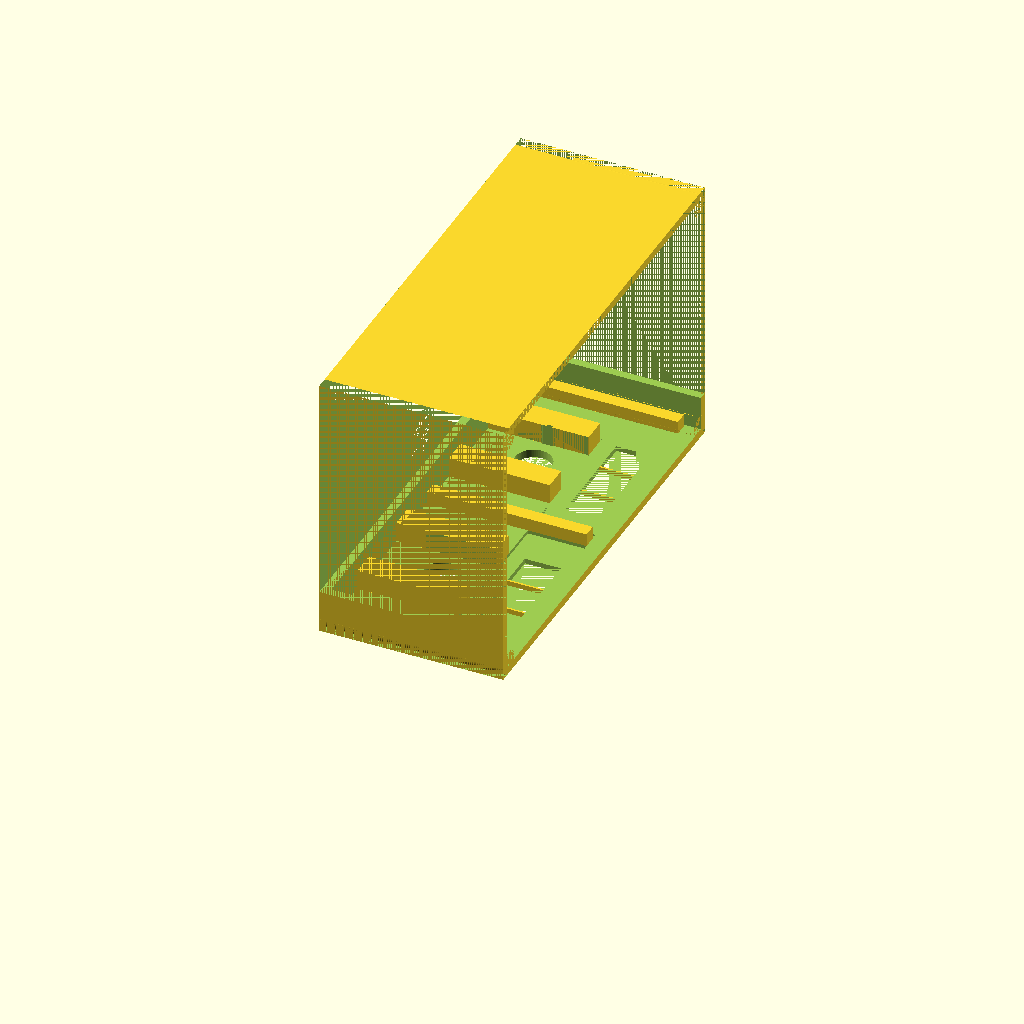
Cell 1: the model at its default parameters.
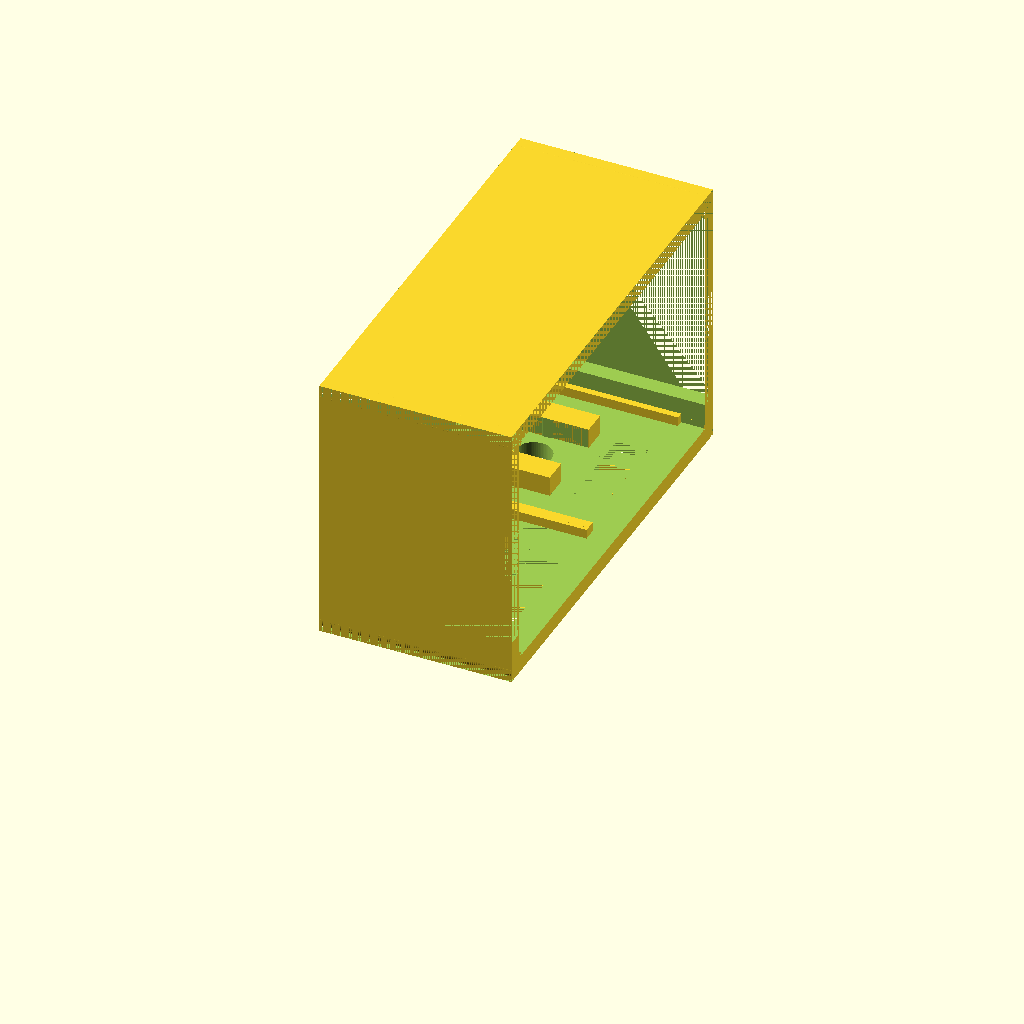
Cell 2: resolution = 0.7 (everything else at default).
One fixed orthographic camera (rotation 55°, 0°, 25°; colour scheme Cornfield) for every cell.
OpenSCAD source file Case/TestPrintDisplaySeating.scad:
//everything is in units of millimeters
resolution = 0.35;

//variables to keep in-sync with the other scad file
mainShellThickness = 5 * resolution;
mainDepth = 57;
mainWidth = 91;
mainHeight = 37 + mainShellThickness;
caseCornerRadius = 2.5;
cylinderFragments = 70;

lidThickness = resolution * 3; //z-axis
lidLipWidth = resolution * 2;  //x & y axis thickness of the lip/wall
outerLipHeight = resolution * 4; //height above lidThickness
innerLipHeightAboveOuterLipHeight = resolution * 5;
innerLipHeight = outerLipHeight + innerLipHeightAboveOuterLipHeight; //height above lidThickness
margin = mainShellThickness + lidLipWidth;
marginFromSnapJointCutaway = resolution;

lidSnapJointProtrusionHeight = 2;
lidSnapJointWidth = mainDepth / 2;
lidSnapJointProtrusionLength = mainShellThickness * 3 / 5;
lidSnapJointOffsetFromTop = 1.2;
lidSnapJointGapWidthForRemoval = 10;
lidSnapJointGapHeightForRemoval = 1.5;

//keep in-sync with the mounting plate file
mountingHoleRadius = 4.32;
mountingPillarRadius = mountingHoleRadius + 1.5;
mountingHoleHeight = 8.68;
mountingPillarHeight = mountingHoleHeight + 0.5;

supportBracketThickness = 0.39;

//////////////////////////////////////////////////////////////////////
//////////////////////////////////////////////////////////////////////
//////////////////////////////////////////////////////////////////////

frontFaceThickness = 3 * resolution;
displayEdgeBuffer = 0.8;
displayWidth = 22.5 + displayEdgeBuffer*2;
displayDepth = mainShellThickness;
displayHeight = 6 + displayEdgeBuffer*2;
displayYOffset = 8.6;
displayTopOffset = displayHeight + innerLipHeightAboveOuterLipHeight + 3.3;
displayIndentWidth = 38.5;
displayIndentHeight = 12.4;
displayIndentYOffsetFromDisplayY = -5.7 - displayEdgeBuffer;
displayIndentZOffsetFromDisplayZ = -2.3 - displayEdgeBuffer;
displayPinsYaxisWidth = 2.2;
displayThickness = 3.4; //this is used for the snap-fit mechanism
displaySnapJointLegThickness = 0.8;
displaySnapJointHeadHeight = mainHeight - displayTopOffset - displayIndentZOffsetFromDisplayZ + displayIndentHeight;
displaySnapJointHeadProtrusionLength = displayThickness - (mainShellThickness - frontFaceThickness) - resolution;
displaySnapJointFlapLipLength = displaySnapJointHeadHeight / 8;
displaySnapJointWidth = 3;
knobAndDisplaySupportWallDepth = displayThickness + displaySnapJointLegThickness;
knobAndDisplaySupportWallThickness = 5.2;
displaySideRetainingPillarThickness = displayThickness - mainShellThickness + frontFaceThickness;
knobHoleYoffset = displayYOffset + (displayWidth / 2);
knobHoleZoffset = mainHeight - displayTopOffset - 11.8;
knobHoleRadius = 3.8;
knobHoleDepth = mainShellThickness + knobAndDisplaySupportWallDepth;
knobIndentSquareSideLength = 12.4;
knobHookYaxisOffset = 6;
knobHookYaxisWidth = 0.7;
knobHookXaxisDepth = knobHoleDepth - resolution;
knobHookZaxisHeight = 2.2;
gapBetweenTopOfKnobCutoutAndBottomOfDisplayCutout = (mainHeight - displayTopOffset + displayIndentZOffsetFromDisplayZ) - (knobHoleZoffset + knobIndentSquareSideLength/2);
pcbMountSpacingFromWallToCut = resolution;
pcbMountHeight = mountingPillarHeight - mainShellThickness + 2; //height above mainShellThickness
pcbBoardThickness = 1.6;
pcbBoardDepth = 36;
pcbBoardWidth = 74.9;
pcbPadSideLength = 9;
pcbWallThickness = 0.9;
pcbOffsetX = mainShellThickness;
pcbOffsetY = mainWidth - mainShellThickness - pcbBoardWidth;
pcbShelfSideLength = 3;
pcbShelfThickness = 1;
pcbRearRightWidth = 14.5;
pcbRearRightDepth = 3.5;
pcbSnapJointHeadHeight = 4;
pcbSnapJointHeadProtrusionLength = pcbMountSpacingFromWallToCut + 0.8;
pcbSnapJointFlatLipLength = pcbSnapJointHeadHeight / 8;
usbSlotHeight = 7;
usbSlotWidth = 26 - usbSlotHeight;
usbSlotXoffset = pcbOffsetX + 3 + usbSlotHeight / 2;
usbSlotYoffset = pcbMountHeight; //offset above mainShellThickness
mountingHoleX = pcbOffsetX + pcbBoardDepth + pcbWallThickness + mountingHoleRadius - 2;


//MODULE snap joint for lid
module createLeftSideLidSnapJoint()
{
  translate([mainDepth/2 - lidSnapJointWidth/2, mainShellThickness - lidSnapJointProtrusionLength, mainHeight - lidSnapJointOffsetFromTop - lidSnapJointProtrusionHeight]) {
    polyhedron(
      points=[[0,lidSnapJointProtrusionLength,0], //0
              [0,0,lidSnapJointProtrusionHeight], //1
              [lidSnapJointWidth,0,lidSnapJointProtrusionHeight], //2
              [lidSnapJointWidth,lidSnapJointProtrusionLength,0], //3
              [0,lidSnapJointProtrusionLength,lidSnapJointProtrusionHeight], //4
              [lidSnapJointWidth,lidSnapJointProtrusionLength,lidSnapJointProtrusionHeight]], //5
      faces=[[0,1,2,3],
             [1,4,5,2],
             [4,0,3,5],
             [4,1,0],
             [3,2,5]
             ]
    );
  };
  
  //gap for removing lid
  translate([mainDepth/2 - lidSnapJointGapWidthForRemoval/2, 0, mainHeight - lidSnapJointGapHeightForRemoval]) {
    cube([lidSnapJointGapWidthForRemoval, mainShellThickness, lidSnapJointGapHeightForRemoval]);
  };
};

module cutoutLeftKnobStuff() {
  //left knob
  translate([mainDepth - knobHoleDepth, mainWidth/2 - knobHoleYoffset, knobHoleZoffset]) {
    rotate([0,90,0]) {
      cylinder(knobHoleDepth,knobHoleRadius,knobHoleRadius,$fn=cylinderFragments);
    };
  };
  //left knob hook slot
  translate([mainDepth - knobHoleDepth, mainWidth/2 - knobHoleYoffset - knobHookYaxisOffset - knobHookYaxisWidth, knobHoleZoffset - knobHookZaxisHeight / 2]) {
    cube([knobHookXaxisDepth, knobHookYaxisWidth, knobHookZaxisHeight]);
  };
  //left knob indent
  translate([mainDepth - knobHoleDepth, mainWidth/2 - knobHoleYoffset - knobIndentSquareSideLength/2, knobHoleZoffset - knobIndentSquareSideLength/2]) {
    cube([knobHoleDepth - mainShellThickness, knobIndentSquareSideLength, knobIndentSquareSideLength + gapBetweenTopOfKnobCutoutAndBottomOfDisplayCutout]);
  };
};
module cutoutRightKnobStuff() {
  //right knob
  translate([mainDepth - knobHoleDepth, mainWidth/2 + knobHoleYoffset, knobHoleZoffset]) {
    rotate([0,90,0]) {
      cylinder(knobHoleDepth,knobHoleRadius,knobHoleRadius,$fn=cylinderFragments);
    };
  };
  //right knob hook slot
  translate([mainDepth - knobHoleDepth, mainWidth/2 + knobHoleYoffset + knobHookYaxisOffset, knobHoleZoffset - knobHookZaxisHeight / 2]) {
    cube([knobHookXaxisDepth, knobHookYaxisWidth, knobHookZaxisHeight]);
  };
  //right knob indent
  translate([mainDepth - knobHoleDepth, mainWidth/2 + knobHoleYoffset - knobIndentSquareSideLength/2, knobHoleZoffset - knobIndentSquareSideLength/2]) {
    cube([knobHoleDepth - mainShellThickness, knobIndentSquareSideLength, knobIndentSquareSideLength + gapBetweenTopOfKnobCutoutAndBottomOfDisplayCutout]);
  };
};

module cutoutLeftDisplayIndent() {
  //left display indent to make the wall thinner
  translate([mainDepth - displayDepth, mainWidth/2 - displayWidth - displayYOffset + displayIndentYOffsetFromDisplayY, mainHeight - displayTopOffset + displayIndentZOffsetFromDisplayZ]) {
    cube([mainShellThickness - frontFaceThickness, displayIndentWidth, displayIndentHeight]);
  };
  //extra cutout for pins
  translate([mainDepth - displayDepth, mainWidth/2 - displayWidth - displayYOffset + displayIndentYOffsetFromDisplayY, mainHeight - displayTopOffset + displayIndentZOffsetFromDisplayZ]) {
    cube([mainShellThickness - resolution, displayPinsYaxisWidth, displayIndentHeight]);
  };
};

module cutoutRightDisplayIndent() {
  //right display indent to make the wall thinner
  translate([mainDepth - displayDepth, mainWidth/2 + displayYOffset + displayIndentYOffsetFromDisplayY, mainHeight - displayTopOffset + displayIndentZOffsetFromDisplayZ]) {
    cube([mainShellThickness - frontFaceThickness, displayIndentWidth, displayIndentHeight]);
  };
  //extra cutout for pins
  translate([mainDepth - displayDepth, mainWidth/2 + displayYOffset + displayIndentYOffsetFromDisplayY, mainHeight - displayTopOffset + displayIndentZOffsetFromDisplayZ]) {
    cube([mainShellThickness - resolution, displayPinsYaxisWidth, displayIndentHeight]);
  };
};

rotate([0,90,0]) {
difference() {
union() {
  difference() {
    //main shell
    cube([mainDepth, mainWidth, mainHeight]);
    //cutting out the inside of the shell
    translate([mainShellThickness, mainShellThickness, mainShellThickness]) {
      cube([mainDepth - mainShellThickness * 2, mainWidth - mainShellThickness * 2, mainHeight]);
    };
    
    //left display
    translate([mainDepth - displayDepth, mainWidth/2 - displayWidth - displayYOffset, mainHeight - displayTopOffset]) {
      cube([displayDepth, displayWidth, displayHeight]);
    };
    cutoutLeftDisplayIndent();
    
    //right display
    translate([mainDepth - displayDepth, mainWidth/2 + displayYOffset, mainHeight - displayTopOffset]) {
      cube([displayDepth, displayWidth, displayHeight]);
    };
    cutoutRightDisplayIndent();
    
    cutoutLeftKnobStuff();
    cutoutRightKnobStuff();
    
    //usb cable and power switch slot right side.
    translate([usbSlotXoffset, mainWidth - mainShellThickness, mainShellThickness + usbSlotYoffset]) {
      cube([usbSlotWidth, mainShellThickness, usbSlotHeight]);
    };
    //NOTE: Keep in sync way below for cutting out the cylinder pillar
    translate([usbSlotXoffset, mainWidth - mainShellThickness, mainShellThickness + usbSlotYoffset + usbSlotHeight/2]) {
      rotate([270,90,0]) {
        cylinder(mainShellThickness, usbSlotHeight/2, usbSlotHeight/2, $fn=cylinderFragments);
      };
    };
    //circular edge cut-out for USB and switch
    translate([usbSlotXoffset + usbSlotWidth, mainWidth - mainShellThickness, mainShellThickness + usbSlotYoffset + usbSlotHeight/2]) {
      rotate([270,90,0]) {
        cylinder(mainShellThickness, usbSlotHeight/2, usbSlotHeight/2, $fn=cylinderFragments);
      };
    };
    
    //bottom mounting hole
    translate([mountingHoleX, mainWidth/2, 0]) {
      cylinder(mainShellThickness, mountingHoleRadius, mountingHoleRadius, $fn=cylinderFragments);
    };
    //back mounting hole
    /*TODO: I've removed for now
    translate([0, mainWidth/2, mainHeight - mountingHoleRadius - 10]) {
      rotate([0,90,0]) {
        cylinder(mainShellThickness, mountingHoleRadius, mountingHoleRadius, $fn=cylinderFragments);
      };
    };*/
    
    //cut out for case lid screw mounts and rounded edges, rear-left
    translate([0, 0, 0]) {
      cube([caseCornerRadius, caseCornerRadius, mainHeight]);
    };
    
    //cut out for case lid screw mounts and rounded edges, front-left
    translate([mainDepth - caseCornerRadius, 0, 0]) {
      cube([caseCornerRadius, caseCornerRadius, mainHeight]);
    };
    
    //cut out for case lid screw mounts and rounded edges, front-right
    translate([mainDepth - caseCornerRadius, mainWidth - caseCornerRadius, 0]) {
      cube([caseCornerRadius, caseCornerRadius, mainHeight]);
    };
    
    //cut out for case lid screw mounts and rounded edges, rear-right
    translate([0, mainWidth - caseCornerRadius, 0]) {
      cube([caseCornerRadius, caseCornerRadius, mainHeight]);
    };
    
    createLeftSideLidSnapJoint();
    
    translate([0,mainWidth,0]) {
      mirror([0,1,0]) {
        createLeftSideLidSnapJoint();
      };
    };
  };
  
  //////////////////////////////////////////////////////////////////////////////
  //////////////////////////////////////////////////////////////////////////////
  //////////////////////////////////////////////////////////////////////////////
  //outside main "difference" function
  //////////////////////////////////////////////////////////////////////////////
  //////////////////////////////////////////////////////////////////////////////
  //////////////////////////////////////////////////////////////////////////////
  
  //bottom mounting hole
  difference() {
    translate([mountingHoleX, mainWidth/2, 0]) {
      cylinder(mountingPillarHeight, mountingPillarRadius, mountingPillarRadius, $fn=cylinderFragments);
    };
    translate([mountingHoleX, mainWidth/2, 0]) {
      cylinder(mountingHoleHeight, mountingHoleRadius, mountingHoleRadius, $fn=cylinderFragments);
    };
  };
  
  //adding cylinder for case rounded edge, rear-left
  difference() {
    translate([caseCornerRadius, caseCornerRadius, 0]) {
      cylinder(mainHeight, caseCornerRadius, caseCornerRadius, $fn=cylinderFragments);
    };
    translate([mainShellThickness, mainShellThickness, mainShellThickness]) {
      cube([caseCornerRadius*2 - mainShellThickness, caseCornerRadius*2 - mainShellThickness, mainHeight - mainShellThickness]);
    };
  };

  //adding cylinder for case rounded edge, front-left
  difference() {
    translate([mainDepth - caseCornerRadius, caseCornerRadius, 0]) {
      cylinder(mainHeight, caseCornerRadius, caseCornerRadius, $fn=cylinderFragments);
    };
    translate([mainDepth - caseCornerRadius*2, mainShellThickness, mainShellThickness]) {
      cube([caseCornerRadius*2 - mainShellThickness, caseCornerRadius*2 - mainShellThickness, mainHeight - mainShellThickness]);
    };
  };

  //adding cylinder for case rounded edge, front-right
  difference() {
    translate([mainDepth - caseCornerRadius, mainWidth - caseCornerRadius, 0]) {
      cylinder(mainHeight, caseCornerRadius, caseCornerRadius, $fn=cylinderFragments);
    };
    translate([mainDepth - caseCornerRadius*2, mainWidth - caseCornerRadius*2, mainShellThickness]) {
      cube([caseCornerRadius*2 - mainShellThickness, caseCornerRadius*2 - mainShellThickness, mainHeight - mainShellThickness]);
    };
    //special-case, remove the stuff for indented-display again
    cutoutRightDisplayIndent();
  };

  //adding cylinder for case rounded edge, rear-right
  difference() {
    translate([caseCornerRadius, mainWidth - caseCornerRadius, 0]) {
      cylinder(mainHeight, caseCornerRadius, caseCornerRadius, $fn=cylinderFragments);
    };
    translate([mainShellThickness, mainWidth - caseCornerRadius*2, mainShellThickness]) {
      cube([caseCornerRadius*2 - mainShellThickness, caseCornerRadius*2 - mainShellThickness, mainHeight - mainShellThickness]);
    };
    
    //NOTE: keep in sync with USB code far above, USB curved cut-out
    translate([usbSlotXoffset, mainWidth - mainShellThickness, mainShellThickness + usbSlotYoffset + usbSlotHeight/2]) {
      rotate([270,90,0]) {
        cylinder(mainShellThickness, usbSlotHeight/2, usbSlotHeight/2, $fn=cylinderFragments);
      };
    };
  };

  
  //mounting seat for PCB, rear-left side
  difference() {
    translate([pcbOffsetX, pcbOffsetY - pcbWallThickness, mainShellThickness]) {
      cube([pcbPadSideLength - pcbWallThickness, pcbPadSideLength, pcbMountHeight + pcbBoardThickness]);
    };
    translate([pcbOffsetX, pcbOffsetY, mainShellThickness + pcbMountHeight]) {
      cube([pcbPadSideLength - pcbWallThickness, pcbPadSideLength - pcbWallThickness, pcbBoardThickness]);
    };
    //cut a slot so the side has flex
    translate([pcbOffsetX, pcbOffsetY, mainShellThickness]) {
      cube([pcbPadSideLength - pcbWallThickness, pcbMountSpacingFromWallToCut, pcbMountHeight]);
    };
    //cut a slot away from the side wall so it can flex
    translate([mainShellThickness, pcbOffsetY - pcbWallThickness, mainShellThickness]) {
      cube([pcbMountSpacingFromWallToCut, pcbWallThickness, pcbMountHeight + pcbBoardThickness]);
    };
  };
  //snap joint
  translate([pcbOffsetX + pcbMountSpacingFromWallToCut, pcbOffsetY - pcbWallThickness, mainShellThickness + pcbMountHeight + pcbBoardThickness]) {
    polyhedron(
      points=[[0,0,0], //0
              [0, pcbWallThickness + pcbSnapJointHeadProtrusionLength, 0], //1
              [pcbPadSideLength - pcbMountSpacingFromWallToCut - pcbWallThickness, pcbWallThickness + pcbSnapJointHeadProtrusionLength, 0], //2
              [pcbPadSideLength - pcbMountSpacingFromWallToCut - pcbWallThickness, 0, 0], //3
              [0, pcbWallThickness + pcbSnapJointHeadProtrusionLength, pcbSnapJointFlatLipLength], //4
              [pcbPadSideLength - pcbMountSpacingFromWallToCut - pcbWallThickness, pcbWallThickness + pcbSnapJointHeadProtrusionLength, pcbSnapJointFlatLipLength], //5
              [0, pcbWallThickness, pcbSnapJointHeadHeight], //6
              [pcbPadSideLength - pcbMountSpacingFromWallToCut - pcbWallThickness, pcbWallThickness, pcbSnapJointHeadHeight], //7
              [0, 0, pcbSnapJointHeadHeight], //8
              [pcbPadSideLength - pcbMountSpacingFromWallToCut - pcbWallThickness, 0, pcbSnapJointHeadHeight]], //9
      faces=[[0,1,2,3],
             [1,4,5,2],
             [4,6,7,5],
             [6,8,9,7],
             [9,8,0,3],
             [1,0,8,6,4],
             [5,7,9,3,2]]
    );
  };
  
  //mounting seat for PCB, front-left side
  difference() {
    translate([pcbOffsetX + pcbBoardDepth - pcbPadSideLength + pcbWallThickness, pcbOffsetY - pcbWallThickness, mainShellThickness]) {
      cube([pcbPadSideLength, pcbPadSideLength, pcbMountHeight + pcbBoardThickness]);
    };
    translate([pcbOffsetX + pcbBoardDepth - pcbPadSideLength + pcbWallThickness, pcbOffsetY, mainShellThickness + pcbMountHeight]) {
      cube([pcbPadSideLength - pcbWallThickness, pcbPadSideLength - pcbWallThickness, pcbBoardThickness]);
    };
    //cut a slot so the side has flex
    translate([pcbOffsetX + pcbBoardDepth - pcbPadSideLength + pcbWallThickness, pcbOffsetY, mainShellThickness]) {
      cube([pcbPadSideLength, pcbMountSpacingFromWallToCut, pcbMountHeight + pcbBoardThickness]);
    };
    //another cut for flexing consistency
    translate([pcbOffsetX + pcbBoardDepth - pcbMountSpacingFromWallToCut, pcbOffsetY - pcbWallThickness, mainShellThickness]) {
      cube([pcbWallThickness + pcbMountSpacingFromWallToCut, pcbWallThickness, pcbMountHeight + pcbBoardThickness]);
    };
  };
  //snap joint
  translate([pcbOffsetX + pcbBoardDepth - pcbPadSideLength + pcbWallThickness, pcbOffsetY - pcbWallThickness, mainShellThickness + pcbMountHeight + pcbBoardThickness]) {
    polyhedron(
      points=[[0,0,0], //0
              [0, pcbWallThickness + pcbSnapJointHeadProtrusionLength, 0], //1
              [pcbPadSideLength - pcbWallThickness - pcbMountSpacingFromWallToCut, pcbWallThickness + pcbSnapJointHeadProtrusionLength, 0], //2
              [pcbPadSideLength - pcbWallThickness - pcbMountSpacingFromWallToCut, 0, 0], //3
              [0, pcbWallThickness + pcbSnapJointHeadProtrusionLength, pcbSnapJointFlatLipLength], //4
              [pcbPadSideLength - pcbWallThickness - pcbMountSpacingFromWallToCut, pcbWallThickness + pcbSnapJointHeadProtrusionLength, pcbSnapJointFlatLipLength], //5
              [0, pcbWallThickness, pcbSnapJointHeadHeight], //6
              [pcbPadSideLength - pcbWallThickness - pcbMountSpacingFromWallToCut, pcbWallThickness, pcbSnapJointHeadHeight], //7
              [0, 0, pcbSnapJointHeadHeight], //8
              [pcbPadSideLength - pcbWallThickness - pcbMountSpacingFromWallToCut, 0, pcbSnapJointHeadHeight]], //9
      faces=[[0,1,2,3],
             [1,4,5,2],
             [4,6,7,5],
             [6,8,9,7],
             [9,8,0,3],
             [1,0,8,6,4],
             [5,7,9,3,2]]
    );
  };
  
  //mounting seat for PCB, front-right side
  difference() {
    translate([pcbOffsetX + pcbBoardDepth - pcbPadSideLength + pcbWallThickness, mainWidth - pcbPadSideLength, mainShellThickness]) {
      cube([pcbPadSideLength, pcbPadSideLength, pcbMountHeight + pcbBoardThickness]);
    };
    translate([pcbOffsetX + pcbBoardDepth - pcbPadSideLength + pcbWallThickness, mainWidth - pcbPadSideLength, mainShellThickness + pcbMountHeight]) {
      cube([pcbPadSideLength - pcbWallThickness, pcbPadSideLength, pcbBoardThickness]);
    };
  };
  //shelf, front-right
  translate([pcbOffsetX + pcbBoardDepth - pcbShelfSideLength*1.5 + pcbWallThickness, mainWidth - mainShellThickness - pcbShelfSideLength/2, mainShellThickness + pcbMountHeight + pcbBoardThickness]) { //0.5 buffer for the board
    cube([pcbShelfSideLength*1.5, pcbShelfSideLength/2, pcbShelfThickness]);
  };
  //3D print support
  translate([pcbOffsetX + pcbBoardDepth - pcbShelfSideLength*1.5 + pcbWallThickness, mainWidth - mainShellThickness - pcbShelfSideLength/2, mainShellThickness + pcbMountHeight]) { //0.5 buffer for the board
    cube([resolution, resolution, pcbBoardThickness]);
  };

  //mounting seat for PCB, rear-right side
  translate([pcbOffsetX, mainWidth - mainShellThickness - pcbRearRightWidth, mainShellThickness]) {
    cube([pcbRearRightDepth, pcbRearRightWidth, pcbMountHeight]); //measurements taken from PCB board
  };
  
  //600mAh battery
  /*translate([mainShellThickness + 2, 25, mainShellThickness]) {
    cube([30, 44, 5]) {
    };
  };*/
  
  createLeftLidSnapJoint3dPrintedSupports(); //left side
  translate([0, mainWidth, 0]) {
    mirror([0,1,0]) {
      createLeftLidSnapJoint3dPrintedSupports(); //right side
    };
  };




  //jail-bars over display slots
  translate([mainDepth - frontFaceThickness, mainWidth/2 - displayYOffset - displayWidth/3, mainHeight - displayTopOffset]) {
    cube([frontFaceThickness, supportBracketThickness, displayHeight]);
  };
  translate([mainDepth - frontFaceThickness, mainWidth/2 - displayYOffset - displayWidth/3 * 2 - supportBracketThickness, mainHeight - displayTopOffset]) {
    cube([frontFaceThickness, supportBracketThickness, displayHeight]);
  };
  translate([mainDepth - frontFaceThickness, mainWidth/2 + displayYOffset + displayWidth/3, mainHeight - displayTopOffset]) {
    cube([frontFaceThickness, supportBracketThickness, displayHeight]);
  };
  translate([mainDepth - frontFaceThickness, mainWidth/2 + displayYOffset + displayWidth/3 * 2 + supportBracketThickness, mainHeight - displayTopOffset]) {
    cube([frontFaceThickness, supportBracketThickness, displayHeight]);
  };
  //jail-bar over USB slot:
  usbJailBarSpacing = 2;
  translate([usbSlotXoffset + usbSlotWidth/4 - usbJailBarSpacing, mainWidth - mainShellThickness, mainShellThickness + usbSlotYoffset]) {
    cube([supportBracketThickness, mainShellThickness, usbSlotHeight]);
  };
  translate([usbSlotXoffset + usbSlotWidth/4 * 2, mainWidth - mainShellThickness, mainShellThickness + usbSlotYoffset]) {
    cube([supportBracketThickness, mainShellThickness, usbSlotHeight]);
  };
  translate([usbSlotXoffset + usbSlotWidth/4 * 3 + usbJailBarSpacing, mainWidth - mainShellThickness, mainShellThickness + usbSlotYoffset]) {
    cube([supportBracketThickness, mainShellThickness, usbSlotHeight]);
  };
  
  //supporting vertical wall for left rotary
  //left knob supporting walls
  difference() {
    union() {
      translate([mainDepth - mainShellThickness - knobAndDisplaySupportWallDepth, mainWidth/2 - knobHoleYoffset - knobIndentSquareSideLength/2 - knobAndDisplaySupportWallThickness, mainShellThickness]) {
        cube([knobAndDisplaySupportWallDepth, knobAndDisplaySupportWallThickness, knobHoleZoffset + knobIndentSquareSideLength/2 + gapBetweenTopOfKnobCutoutAndBottomOfDisplayCutout - mainShellThickness]);
      };
      translate([mainDepth - mainShellThickness - knobAndDisplaySupportWallDepth, mainWidth/2 - knobHoleYoffset + knobIndentSquareSideLength/2, mainShellThickness]) {
        cube([knobAndDisplaySupportWallDepth, knobAndDisplaySupportWallThickness, knobHoleZoffset + knobIndentSquareSideLength/2 + gapBetweenTopOfKnobCutoutAndBottomOfDisplayCutout - mainShellThickness]);
      };
    };
    cutoutLeftKnobStuff();
  };
  //right knob supporting walls
  difference() {
    union() {
      translate([mainDepth - mainShellThickness - knobAndDisplaySupportWallDepth, mainWidth/2 + knobHoleYoffset - knobIndentSquareSideLength/2 - knobAndDisplaySupportWallThickness, mainShellThickness]) {
        cube([knobAndDisplaySupportWallDepth, knobAndDisplaySupportWallThickness, knobHoleZoffset + knobIndentSquareSideLength/2 + gapBetweenTopOfKnobCutoutAndBottomOfDisplayCutout - mainShellThickness]);
      };
      translate([mainDepth - mainShellThickness - knobAndDisplaySupportWallDepth, mainWidth/2 + knobHoleYoffset + knobIndentSquareSideLength/2, mainShellThickness]) {
        cube([knobAndDisplaySupportWallDepth, knobAndDisplaySupportWallThickness, knobHoleZoffset + knobIndentSquareSideLength/2 + gapBetweenTopOfKnobCutoutAndBottomOfDisplayCutout - mainShellThickness]);
      };
    };
    cutoutRightKnobStuff();
  };
  
  //left display, left support bracket
  translate([mainDepth - frontFaceThickness - displayThickness, mainWidth/2 - displayWidth - displayYOffset + displayIndentYOffsetFromDisplayY - displaySideRetainingPillarThickness, mainShellThickness]) {
    cube([displayThickness - (mainShellThickness - frontFaceThickness), displaySideRetainingPillarThickness, mainHeight - mainShellThickness - displayTopOffset + displayIndentZOffsetFromDisplayZ + displayIndentHeight]);
  };
  //left display, right support bracket
  translate([mainDepth - frontFaceThickness - displayThickness, mainWidth/2 - displayWidth - displayYOffset + displayIndentYOffsetFromDisplayY + displayIndentWidth, mainShellThickness]) {
    cube([displayThickness - (mainShellThickness - frontFaceThickness), displaySideRetainingPillarThickness, mainHeight - mainShellThickness - displayTopOffset + displayIndentZOffsetFromDisplayZ + displayIndentHeight]);
  };
  //right display, left support bracket
  translate([mainDepth - frontFaceThickness - displayThickness, mainWidth/2 + displayYOffset + displayIndentYOffsetFromDisplayY - displaySideRetainingPillarThickness, mainShellThickness]) {
    cube([displayThickness - (mainShellThickness - frontFaceThickness), displaySideRetainingPillarThickness, mainHeight - mainShellThickness - displayTopOffset + displayIndentZOffsetFromDisplayZ + displayIndentHeight]);
  };
  //right display, right support bracket
  translate([mainDepth - frontFaceThickness - displayThickness, mainWidth/2 + displayYOffset + displayIndentYOffsetFromDisplayY + displayIndentWidth, mainShellThickness]) {
    cube([displayThickness - (mainShellThickness - frontFaceThickness), displaySideRetainingPillarThickness, mainHeight - mainShellThickness - displayTopOffset + displayIndentZOffsetFromDisplayZ + displayIndentHeight]);
  };
};
cube([mainDepth - 9, mainWidth, mainHeight]);
};
};

//3D printing supports for left-side lid snap-fit indent
module createLeftLidSnapJoint3dPrintedSupports() {
  snapJoint3dPrintedSupportRadius = supportBracketThickness/2;
  translate([mainDepth/2 + lidSnapJointGapWidthForRemoval/2 + (lidSnapJointWidth - lidSnapJointGapWidthForRemoval)/4, mainShellThickness - snapJoint3dPrintedSupportRadius, mainHeight - lidSnapJointOffsetFromTop - lidSnapJointProtrusionHeight]) {
    cylinder(lidSnapJointProtrusionHeight,snapJoint3dPrintedSupportRadius,snapJoint3dPrintedSupportRadius,$fn=8);
  };
  translate([mainDepth/2 + lidSnapJointGapWidthForRemoval/2 + snapJoint3dPrintedSupportRadius, mainShellThickness - snapJoint3dPrintedSupportRadius, mainHeight - lidSnapJointOffsetFromTop - lidSnapJointProtrusionHeight]) {
    cylinder(lidSnapJointProtrusionHeight,snapJoint3dPrintedSupportRadius,snapJoint3dPrintedSupportRadius,$fn=8);
  };
  //3D printing supports for right-side lid snap-fit indent
  translate([mainDepth/2 - lidSnapJointGapWidthForRemoval/2 - (lidSnapJointWidth - lidSnapJointGapWidthForRemoval)/4, mainShellThickness - snapJoint3dPrintedSupportRadius, mainHeight - lidSnapJointOffsetFromTop - lidSnapJointProtrusionHeight]) {
    cylinder(lidSnapJointProtrusionHeight,snapJoint3dPrintedSupportRadius,snapJoint3dPrintedSupportRadius,$fn=8);
  };
  translate([mainDepth/2 - lidSnapJointGapWidthForRemoval/2 - snapJoint3dPrintedSupportRadius, mainShellThickness - snapJoint3dPrintedSupportRadius, mainHeight - lidSnapJointOffsetFromTop - lidSnapJointProtrusionHeight]) {
    cylinder(lidSnapJointProtrusionHeight,snapJoint3dPrintedSupportRadius,snapJoint3dPrintedSupportRadius,$fn=8);
  };
};
  
Customizer parameters (derived from the source; name, type, default, range or options):
resolution: number, default 0.35
mainDepth: number, default 57
mainWidth: number, default 91
caseCornerRadius: number, default 2.5
cylinderFragments: number, default 70
lidSnapJointProtrusionHeight: number, default 2
lidSnapJointOffsetFromTop: number, default 1.2
lidSnapJointGapWidthForRemoval: number, default 10
lidSnapJointGapHeightForRemoval: number, default 1.5
mountingHoleRadius: number, default 4.32
mountingHoleHeight: number, default 8.68
supportBracketThickness: number, default 0.39
displayEdgeBuffer: number, default 0.8
displayYOffset: number, default 8.6
displayIndentWidth: number, default 38.5
displayIndentHeight: number, default 12.4
displayPinsYaxisWidth: number, default 2.2
displayThickness: number, default 3.4
displaySnapJointLegThickness: number, default 0.8
displaySnapJointWidth: number, default 3
knobAndDisplaySupportWallThickness: number, default 5.2
knobHoleRadius: number, default 3.8
knobIndentSquareSideLength: number, default 12.4
knobHookYaxisOffset: number, default 6
knobHookYaxisWidth: number, default 0.7
knobHookZaxisHeight: number, default 2.2
pcbBoardThickness: number, default 1.6
pcbBoardDepth: number, default 36
pcbBoardWidth: number, default 74.9
pcbPadSideLength: number, default 9
pcbWallThickness: number, default 0.9
pcbShelfSideLength: number, default 3
pcbShelfThickness: number, default 1
pcbRearRightWidth: number, default 14.5
pcbRearRightDepth: number, default 3.5
pcbSnapJointHeadHeight: number, default 4
usbSlotHeight: number, default 7
